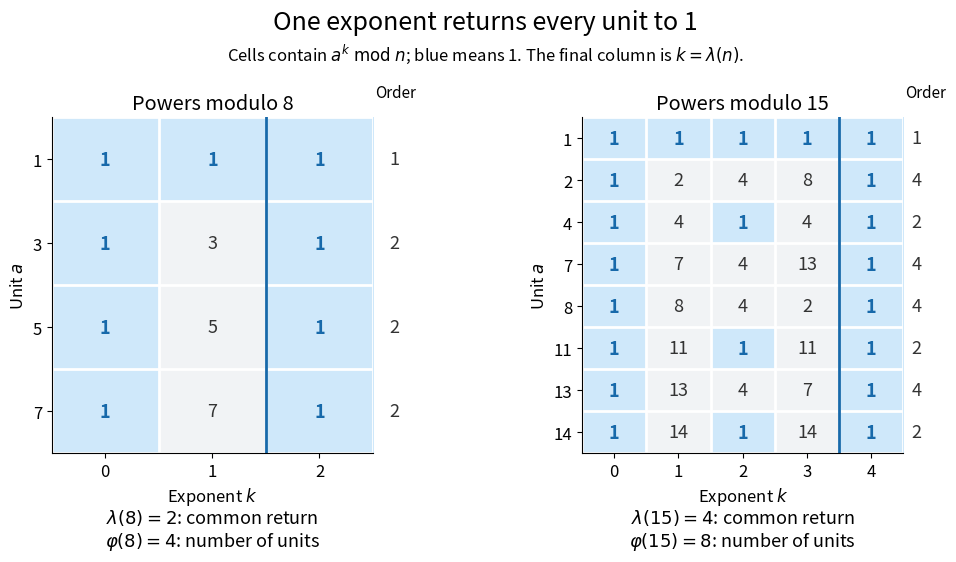

Reproduce this figure in Python. (Note: this script raises an exception after producing the figure.)
"""Show exact powers, individual orders and the common unit exponent.

Output PNG in the CWD. Tested with Python 3.14, matplotlib 3.10.7,
and numpy 2.3.5.
"""

from math import gcd, lcm
from pathlib import Path

import matplotlib.pyplot as plt
from matplotlib.colors import ListedColormap
import numpy as np


def order(a, n):
    return next(k for k in range(1, n) if pow(a, k, n) == 1)


def main():
    plt.rcParams.update({"font.size": 12, "axes.spines.top": False, "axes.spines.right": False})
    fig, axes = plt.subplots(1, 2, figsize=(10.2, 6), dpi=120, facecolor="white")
    for ax, n in zip(axes, [8, 15]):
        units = [a for a in range(1, n) if gcd(a, n) == 1]
        orders = [order(a, n) for a in units]
        exponent = lcm(*orders)
        values = np.array([[pow(a, k, n) for k in range(exponent + 1)] for a in units])
        assert np.all(values[:, exponent] == 1)
        assert not any(all(pow(a, k, n) == 1 for a in units) for k in range(1, exponent))
        assert (exponent, len(units)) == ({8: (2, 4), 15: (4, 8)}[n])
        ax.imshow(values == 1, cmap=ListedColormap(["#f1f3f5", "#cfe8fa"]), vmin=0, vmax=1, aspect="auto")
        for i, row in enumerate(values):
            for k, value in enumerate(row):
                ax.text(k, i, str(value), ha="center", va="center", color="#1769aa" if value == 1 else "#333333", fontsize=13, fontweight="bold" if value == 1 else "normal")
            ax.text(exponent + 0.7, i, str(orders[i]), ha="center", va="center", color="#333333", fontsize=13)
        ax.set_xticks(range(exponent + 1))
        ax.set_yticks(range(len(units)), units)
        ax.set_xticks(np.arange(-0.5, exponent + 1, 1), minor=True)
        ax.set_yticks(np.arange(-0.5, len(units), 1), minor=True)
        ax.grid(which="minor", color="white", linewidth=2)
        ax.tick_params(which="minor", bottom=False, left=False)
        ax.set(xlabel=r"Exponent $k$", ylabel=r"Unit $a$", title=f"Powers modulo {n}")
        ax.axvline(exponent - 0.5, color="#1769aa", linewidth=2)
        ax.text(1.07, 1.06, "Order", transform=ax.transAxes, ha="center", fontsize=11)
        ax.text(0.5, -0.16, rf"$\lambda({n})={exponent}$: common return" + "\n" + rf"$\varphi({n})={len(units)}$: number of units", transform=ax.transAxes, ha="center", va="top", fontsize=13)
        ax.spines["right"].set_visible(False)
    fig.suptitle("One exponent returns every unit to 1", fontsize=18, y=0.97)
    fig.text(0.5, 0.885, r"Cells contain $a^k\;\mathrm{mod}\;n$; blue means 1. The final column is $k=\lambda(n)$.", ha="center", fontsize=12)
    fig.subplots_adjust(left=0.075, right=0.91, top=0.79, bottom=0.23, wspace=0.65)
    fig.savefig(Path(__file__).stem + ".png", facecolor="white", transparent=False)
    plt.close(fig)


if __name__ == "__main__":
    main()
